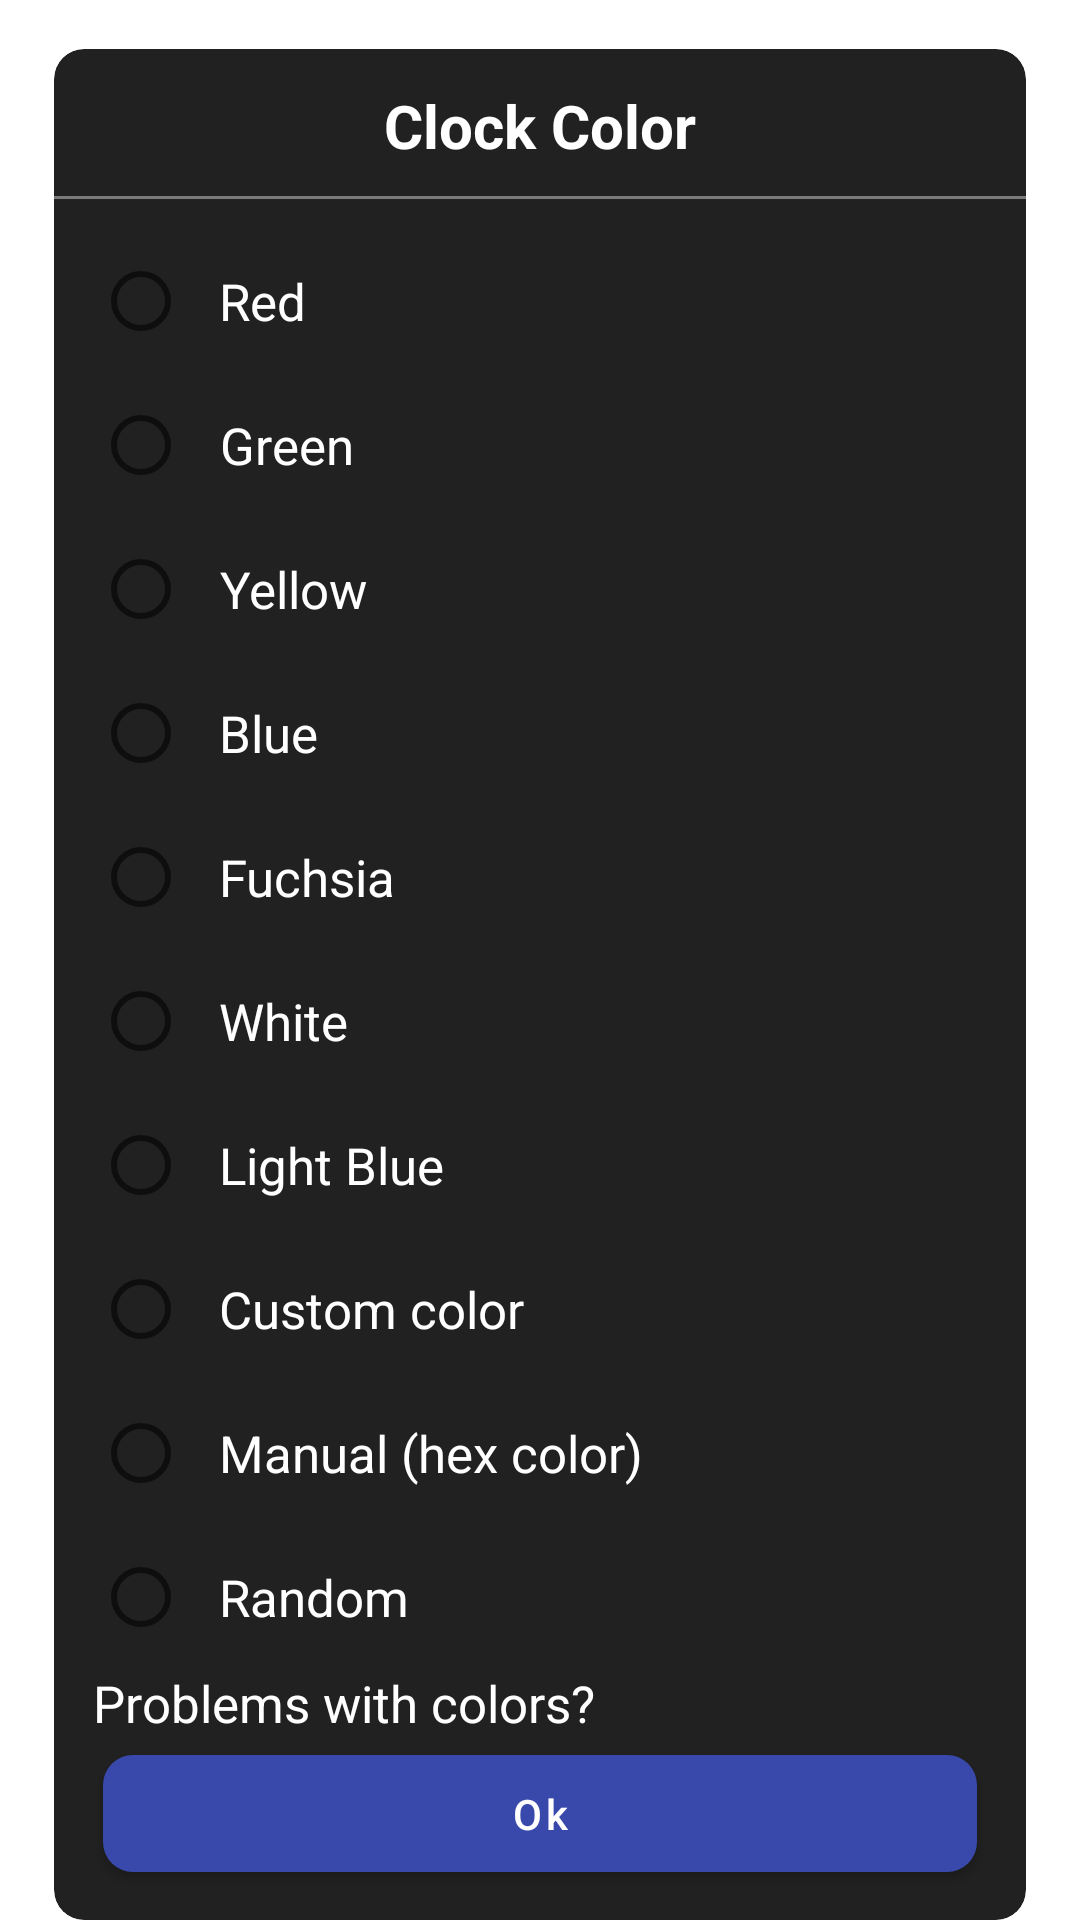

Write the Android layout XML for this screen, with the resource values it uses.
<!-- AndroidManifest.xml: application theme Theme.Clocks -->
<!-- res/layout/dialog_clock_color.xml -->
<?xml version="1.0" encoding="utf-8"?>
<androidx.constraintlayout.widget.ConstraintLayout xmlns:android="http://schemas.android.com/apk/res/android"
    android:layout_width="match_parent"
    android:layout_height="wrap_content"
    xmlns:app="http://schemas.android.com/apk/res-auto"
    android:layout_marginBottom="20dp"
    >
    <com.google.android.material.card.MaterialCardView
        android:layout_width="0dp"
        app:layout_constraintWidth_percent="0.9"
        app:layout_constraintStart_toStartOf="parent"
        app:layout_constraintEnd_toEndOf="parent"
        android:layout_height="wrap_content"
        app:cardCornerRadius="10dp"
        app:cardBackgroundColor="@color/grey"
        app:layout_constraintBottom_toBottomOf="parent"
        app:cardElevation="0dp"
        >
        <androidx.constraintlayout.widget.ConstraintLayout
            android:layout_width="match_parent"
            android:layout_height="match_parent"
            >
            <View
                android:layout_width="0dp"
                android:layout_height="0dp"
                app:layout_constraintWidth_percent="0.8"
                app:layout_constraintDimensionRatio="1:2.2"
                app:layout_constraintBottom_toBottomOf="parent"
                app:layout_constraintStart_toStartOf="parent"
                />
            <TextView
                android:id="@+id/tvTitle"
                android:layout_width="wrap_content"
                android:layout_height="wrap_content"
                app:layout_constraintStart_toStartOf="parent"
                app:layout_constraintEnd_toEndOf="parent"
                app:layout_constraintTop_toTopOf="parent"
                app:layout_constraintBottom_toBottomOf="parent"
                app:layout_constraintVertical_bias="0.02"
                android:text="@string/clock_color"
                android:textColor="@color/white"
                android:textSize="20sp"
                android:textStyle="bold"
                />
            <View
                android:id="@+id/vCrossLine"
                android:layout_width="match_parent"
                android:layout_height="1dp"
                android:background="@color/white_grey_66"
                app:layout_constraintTop_toBottomOf="@+id/tvTitle"
                android:layout_marginTop="@dimen/top_margin_10"
                />
            <RadioGroup
                android:id="@+id/rgColors"
                android:layout_width="wrap_content"
                android:layout_height="wrap_content"
                android:orientation="vertical"
                app:layout_constraintStart_toStartOf="parent"
                app:layout_constraintEnd_toEndOf="parent"
                app:layout_constraintHorizontal_bias="0.1"
                app:layout_constraintTop_toBottomOf="@+id/vCrossLine"
                android:layout_marginTop="@dimen/top_margin_10"
                >
                <RadioButton
                    android:id="@+id/rbRed"
                    android:layout_width="wrap_content"
                    android:layout_height="wrap_content"
                    android:padding="@dimen/top_margin_10"
                    android:text="@string/red"
                    android:textColor="@color/white"
                    android:textAlignment="center"
                    android:textSize="17sp"
                    />
                <RadioButton
                    android:id="@+id/rbGreen"
                    android:layout_width="wrap_content"
                    android:layout_height="wrap_content"
                    android:padding="@dimen/top_margin_10"
                    android:text="@string/green"
                    android:textColor="@color/white"
                    android:textAlignment="center"
                    android:textSize="17sp"
                    />
                <RadioButton
                    android:id="@+id/rbYellow"
                    android:layout_width="wrap_content"
                    android:layout_height="wrap_content"
                    android:padding="@dimen/top_margin_10"
                    android:text="@string/yellow"
                    android:textColor="@color/white"
                    android:textAlignment="center"
                    android:textSize="17sp"
                    />
                <RadioButton
                    android:id="@+id/rbBlue"
                    android:layout_width="wrap_content"
                    android:layout_height="wrap_content"
                    android:padding="@dimen/top_margin_10"
                    android:text="@string/blue"
                    android:textColor="@color/white"
                    android:textAlignment="center"
                    android:textSize="17sp"
                    />
                <RadioButton
                    android:id="@+id/rbFuchsia"
                    android:layout_width="wrap_content"
                    android:layout_height="wrap_content"
                    android:padding="@dimen/top_margin_10"
                    android:text="@string/fuchsia"
                    android:textColor="@color/white"
                    android:textAlignment="center"
                    android:textSize="17sp"
                    />
                <RadioButton
                    android:id="@+id/rbWhite"
                    android:layout_width="wrap_content"
                    android:layout_height="wrap_content"
                    android:padding="@dimen/top_margin_10"
                    android:text="@string/white"
                    android:textColor="@color/white"
                    android:textAlignment="center"
                    android:textSize="17sp"
                    />
                <RadioButton
                    android:id="@+id/rbLightBlue"
                    android:layout_width="wrap_content"
                    android:layout_height="wrap_content"
                    android:padding="@dimen/top_margin_10"
                    android:text="@string/light_blue"
                    android:textColor="@color/white"
                    android:textAlignment="center"
                    android:textSize="17sp"
                    />
                <RadioButton
                    android:id="@+id/rbCustomColor"
                    android:layout_width="wrap_content"
                    android:layout_height="wrap_content"
                    android:padding="@dimen/top_margin_10"
                    android:text="@string/custom_color"
                    android:textColor="@color/white"
                    android:textAlignment="center"
                    android:textSize="17sp"
                    />
                <RadioButton
                    android:id="@+id/rbManualHexColor"
                    android:layout_width="wrap_content"
                    android:layout_height="wrap_content"
                    android:padding="@dimen/top_margin_10"
                    android:text="@string/manual_hex_color"
                    android:textColor="@color/white"
                    android:textAlignment="center"
                    android:textSize="17sp"
                    />
                <RadioButton
                    android:id="@+id/rbRandom"
                    android:layout_width="wrap_content"
                    android:layout_height="wrap_content"
                    android:padding="@dimen/top_margin_10"
                    android:text="@string/random"
                    android:textColor="@color/white"
                    android:textAlignment="center"
                    android:textSize="17sp"
                    />
            </RadioGroup>
            <TextView
                android:layout_width="wrap_content"
                android:layout_height="wrap_content"
                app:layout_constraintBottom_toTopOf="@+id/btnOk"
                app:layout_constraintTop_toBottomOf="@+id/rgColors"
                app:layout_constraintStart_toStartOf="@+id/rgColors"
                android:text="@string/problems_with_colors"
                android:textColor="@color/white"
                android:textSize="17sp"
                />
            <com.google.android.material.button.MaterialButton
                android:id="@+id/btnOk"
                android:layout_width="0dp"
                android:layout_height="wrap_content"
                app:layout_constraintWidth_percent="0.9"
                app:layout_constraintStart_toStartOf="parent"
                app:layout_constraintEnd_toEndOf="parent"
                app:layout_constraintBottom_toBottomOf="parent"
                android:layout_marginBottom="@dimen/top_margin_10"
                android:text="@string/ok"
                android:textAllCaps="false"
                app:backgroundTint="@color/blue"
                android:paddingTop="@dimen/top_margin_10"
                android:paddingBottom="@dimen/top_margin_10"
                app:cornerRadius="@dimen/top_margin_10"
                />
        </androidx.constraintlayout.widget.ConstraintLayout>

    </com.google.android.material.card.MaterialCardView>
</androidx.constraintlayout.widget.ConstraintLayout>
<!-- resources referenced by this layout -->
<resources>
  <color name="blue">#3949AB</color>
  <color name="grey">#212121</color>
  <color name="white">#FFFFFFFF</color>
  <color name="white_grey_66">#66FFFFFF</color>
  <dimen name="top_margin_10">10dp</dimen>
  <string name="blue">Blue</string>
  <string name="clock_color">Clock Color</string>
  <string name="custom_color">Custom color</string>
  <string name="fuchsia">Fuchsia</string>
  <string name="green">Green</string>
  <string name="light_blue">Light Blue</string>
  <string name="manual_hex_color">Manual (hex color)</string>
  <string name="ok">Ok</string>
  <string name="problems_with_colors">Problems with colors?</string>
  <string name="random">Random</string>
  <string name="red">Red</string>
  <string name="white">White</string>
  <string name="yellow">Yellow</string>
  <style name="Theme.Clocks" parent="Theme.MaterialComponents.DayNight.NoActionBar">
          
          <item name="colorPrimary">@color/purple_500</item>
          <item name="colorPrimaryVariant">@color/purple_700</item>
          <item name="colorOnPrimary">@color/white</item>
          
          <item name="colorSecondary">@color/teal_200</item>
          <item name="colorSecondaryVariant">@color/teal_700</item>
          <item name="colorOnSecondary">@color/black</item>
          
          <item name="android:statusBarColor">?attr/colorPrimaryVariant</item>
          
      </style>
  <color name="purple_500">#FF6200EE</color>
  <color name="purple_700">#FF3700B3</color>
  <color name="teal_200">#FF03DAC5</color>
  <color name="teal_700">#FF018786</color>
  <color name="black">#121212</color>
</resources>
